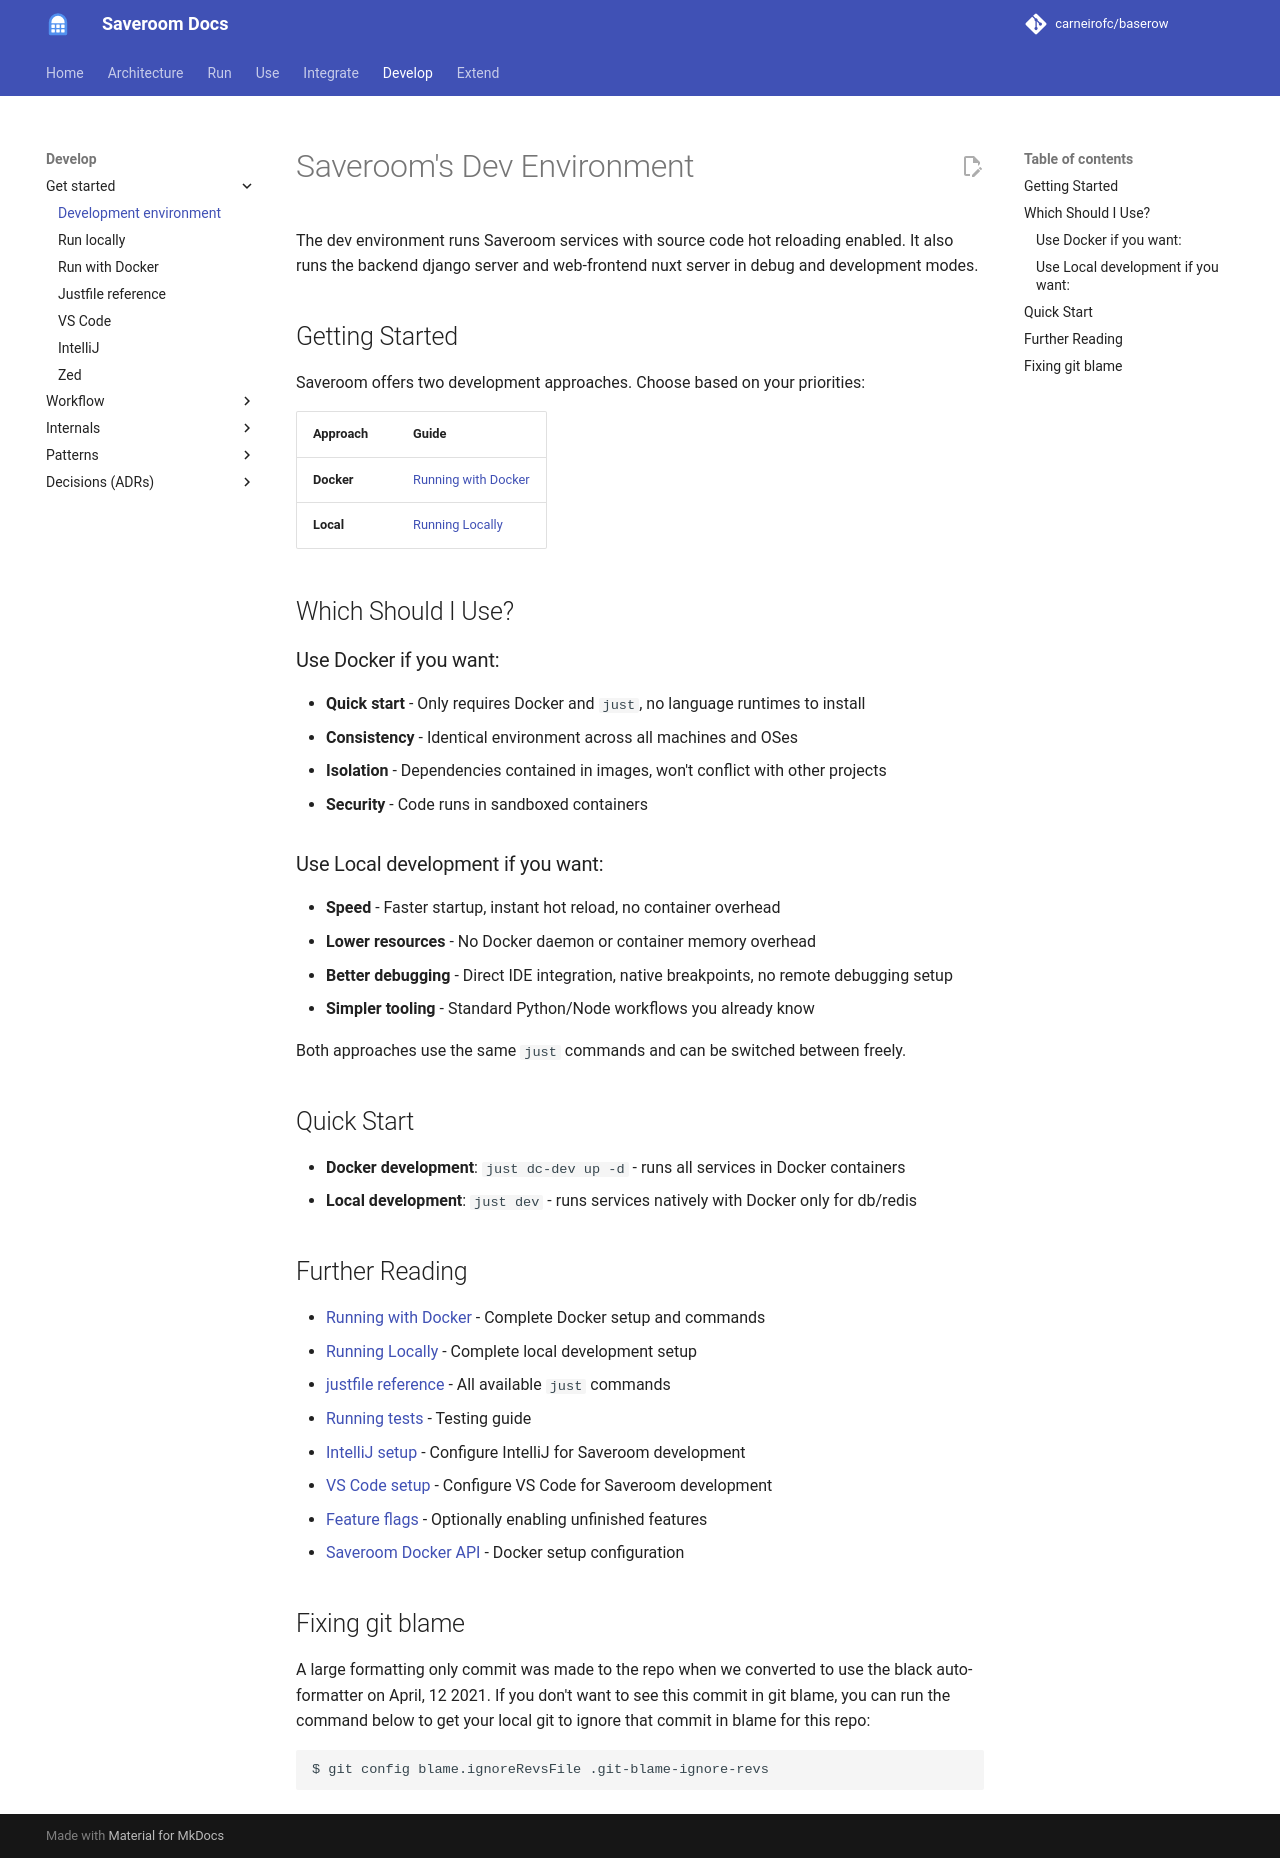

repository: carneirofc/baserow · page: development/development-environment/index.html · generator: mkdocs

# Saveroom's Dev Environment

The dev environment runs Saveroom services with source code hot reloading enabled. It
also runs the backend django server and web-frontend nuxt server in debug and
development modes.

## Getting Started

Saveroom offers two development approaches. Choose based on your priorities:

| Approach | Guide |
|----------|-------|
| **Docker** | [Running with Docker](running-the-dev-env-with-docker.md) |
| **Local** | [Running Locally](running-the-dev-env-locally.md) |

## Which Should I Use?

### Use Docker if you want:

- **Quick start** - Only requires Docker and `just`, no language runtimes to install
- **Consistency** - Identical environment across all machines and OSes
- **Isolation** - Dependencies contained in images, won't conflict with other projects
- **Security** - Code runs in sandboxed containers

### Use Local development if you want:

- **Speed** - Faster startup, instant hot reload, no container overhead
- **Lower resources** - No Docker daemon or container memory overhead
- **Better debugging** - Direct IDE integration, native breakpoints, no remote debugging setup
- **Simpler tooling** - Standard Python/Node workflows you already know

Both approaches use the same `just` commands and can be switched between freely.

## Quick Start

- **Docker development**: `just dc-dev up -d` - runs all services in Docker containers
- **Local development**: `just dev` - runs services natively with Docker only for db/redis

## Further Reading

- [Running with Docker](running-the-dev-env-with-docker.md) - Complete Docker setup and commands
- [Running Locally](running-the-dev-env-locally.md) - Complete local development setup
- [justfile reference](justfile.md) - All available `just` commands
- [Running tests](running-tests.md) - Testing guide
- [IntelliJ setup](intellij-setup.md) - Configure IntelliJ for Saveroom development
- [VS Code setup](vscode-setup.md) - Configure VS Code for Saveroom development
- [Feature flags](feature-flags.md) - Optionally enabling unfinished features
- [Saveroom Docker API](../installation/install-with-docker.md) - Docker setup configuration

## Fixing git blame

A large formatting only commit was made to the repo when we converted to use the black
auto-formatter on April, 12 2021. If you don't want to see this commit in git blame, you
can run the command below to get your local git to ignore that commit in blame for this
repo:

```bash
$ git config blame.ignoreRevsFile .git-blame-ignore-revs
```
